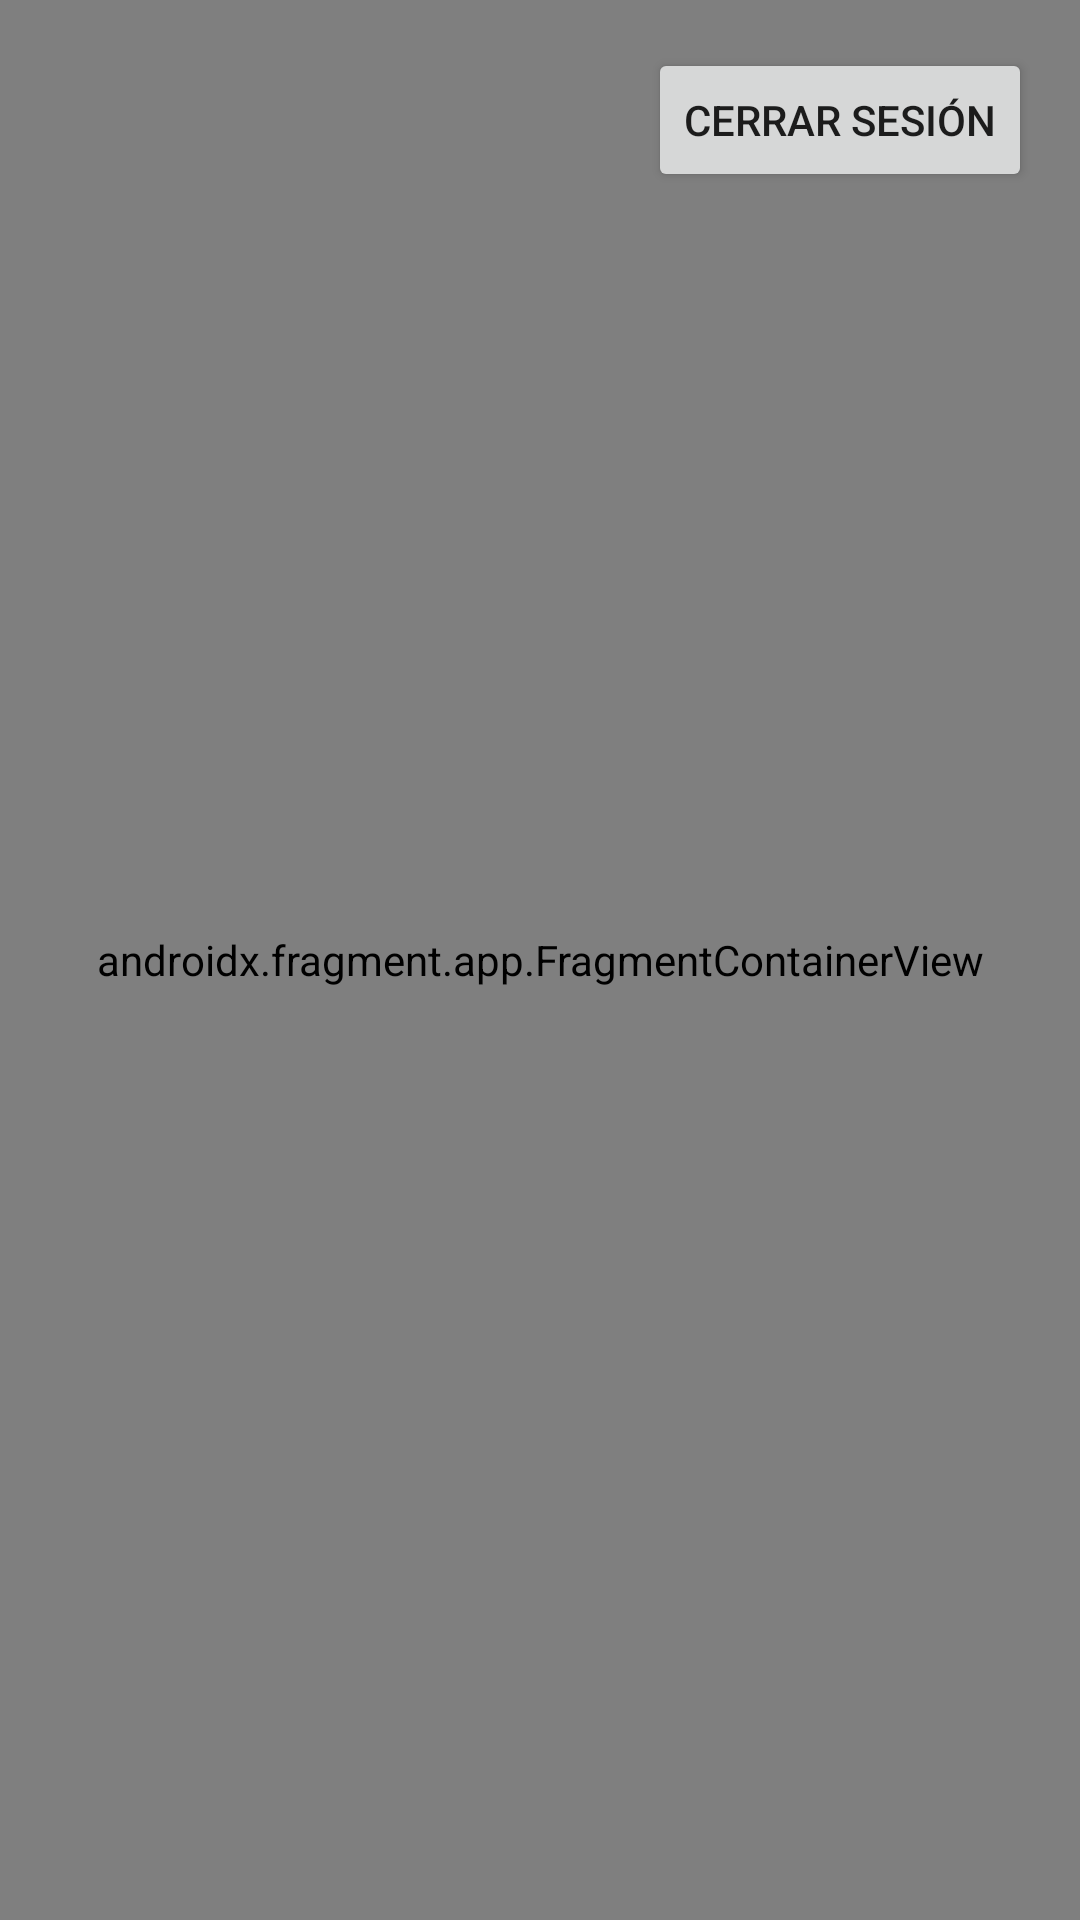

Reconstruct the res/layout file that produces this screen, plus the resources it refers to.
<!-- AndroidManifest.xml: application theme AppTheme -->
<!-- res/layout/activity_maps.xml -->
<?xml version="1.0" encoding="utf-8"?>
<RelativeLayout xmlns:android="http://schemas.android.com/apk/res/android"
    android:layout_width="match_parent"
    android:layout_height="match_parent">

    <androidx.fragment.app.FragmentContainerView
        android:id="@+id/map"
        android:name="com.google.android.gms.maps.SupportMapFragment"
        android:layout_width="match_parent"
        android:layout_height="match_parent" />

    <Button
        android:id="@+id/logoutButton"
        android:layout_width="wrap_content"
        android:layout_height="wrap_content"
        android:text="Cerrar sesión"
        android:layout_alignParentTop="true"
        android:layout_alignParentEnd="true"
        android:layout_margin="16dp" />

</RelativeLayout>
<!-- resources referenced by this layout -->
<resources>
  <style name="AppTheme" parent="Theme.AppCompat.Light.NoActionBar">
          <item name="colorPrimary">@color/primaryOrange</item>
          <item name="colorPrimaryDark">@color/black</item>
          <item name="colorAccent">@color/blueButton</item>
      </style>
  <color name="primaryOrange">#FF9843</color>
  <color name="black">#FF000000</color>
  <color name="blueButton">#4B7ED4</color>
</resources>
